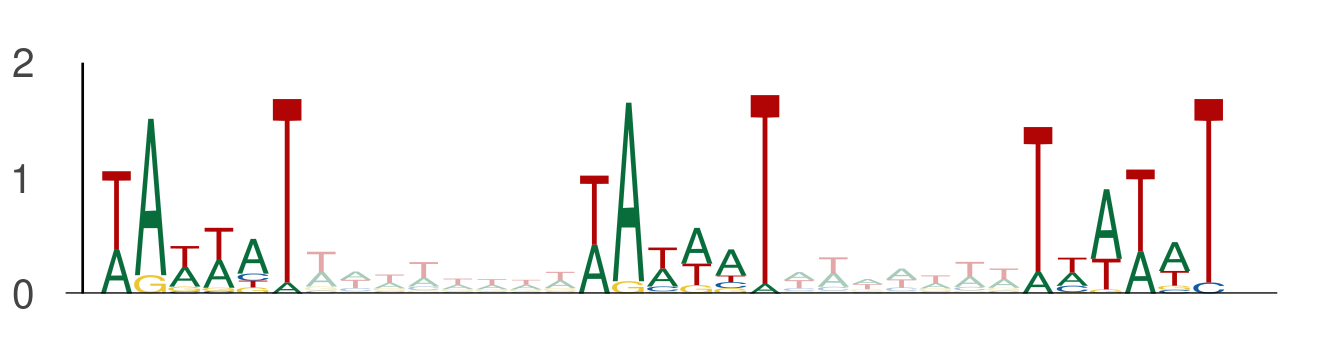

The table this chart was drawn from, first rows:
seq_index, start_position, end_position, is_reversed_complement
4583, 54, 60, 0
4583, 68, 74, 0
4583, 81, 87, 0
5377, 35, 41, 0
5377, 49, 55, 0
5377, 62, 68, 0
5094, 98, 104, 0
5094, 112, 118, 0
5094, 125, 131, 0
2238, 67, 73, 0
2238, 81, 87, 0
2238, 94, 100, 0
4990, 103, 109, 0
4990, 117, 123, 0
4990, 130, 136, 0
2801, 61, 67, 0
2801, 75, 81, 0
2801, 88, 94, 0
5536, 107, 113, 0
5536, 121, 127, 0
5536, 134, 140, 0
5378, 93, 99, 0
5378, 107, 113, 0
5378, 120, 126, 0
2400, 14, 20, 0
2400, 28, 34, 0
2400, 41, 47, 0
3786, 64, 70, 0
3786, 78, 84, 0
3786, 91, 97, 0
1071, 22, 28, 0
1071, 36, 42, 0
1071, 49, 55, 0
5046, 78, 84, 0
5046, 92, 98, 0
5046, 105, 111, 0
2131, 97, 103, 0
2131, 111, 117, 0
2131, 124, 130, 0
3801, 104, 110, 0
3801, 118, 124, 0
3801, 131, 137, 0
286, 108, 114, 0
286, 122, 128, 0
286, 135, 141, 0
4257, 55, 61, 0
4257, 69, 75, 0
4257, 82, 88, 0
1540, 73, 79, 0
1540, 87, 93, 0
1540, 100, 106, 0
912, 118, 124, 0
912, 132, 138, 0
912, 145, 151, 0
1670, 53, 59, 0
1670, 67, 73, 0
1670, 80, 86, 0
3778, 89, 95, 0
3778, 103, 109, 0
3778, 116, 122, 0
... 309 more rows
